Image classification data set "Groundnut_Leaf_dataset" (lucasfinotirodrigues/folhasAmendoim on GitHub). Class labels (6): early leaf spot, early rust, healthy leaf, late leaf spot, nutrition deficiency, rust.

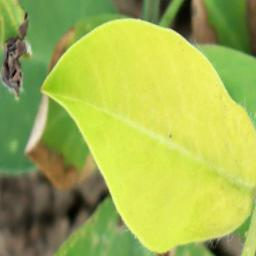
Label: nutrition deficiency

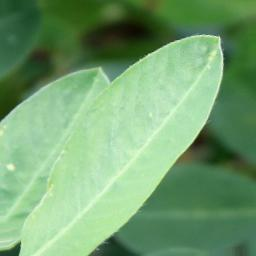
Label: healthy leaf

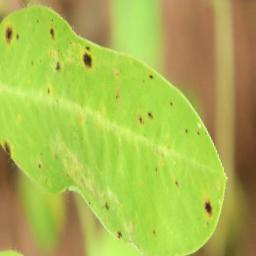
Label: early leaf spot

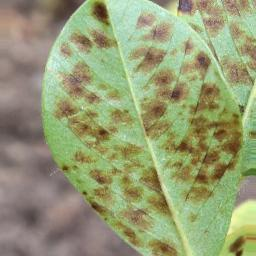
Label: early rust

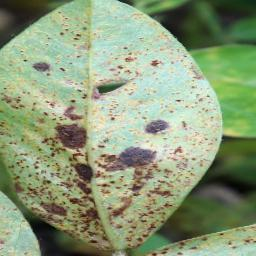
Label: rust

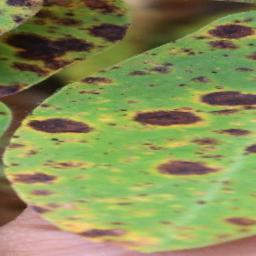
Label: late leaf spot
